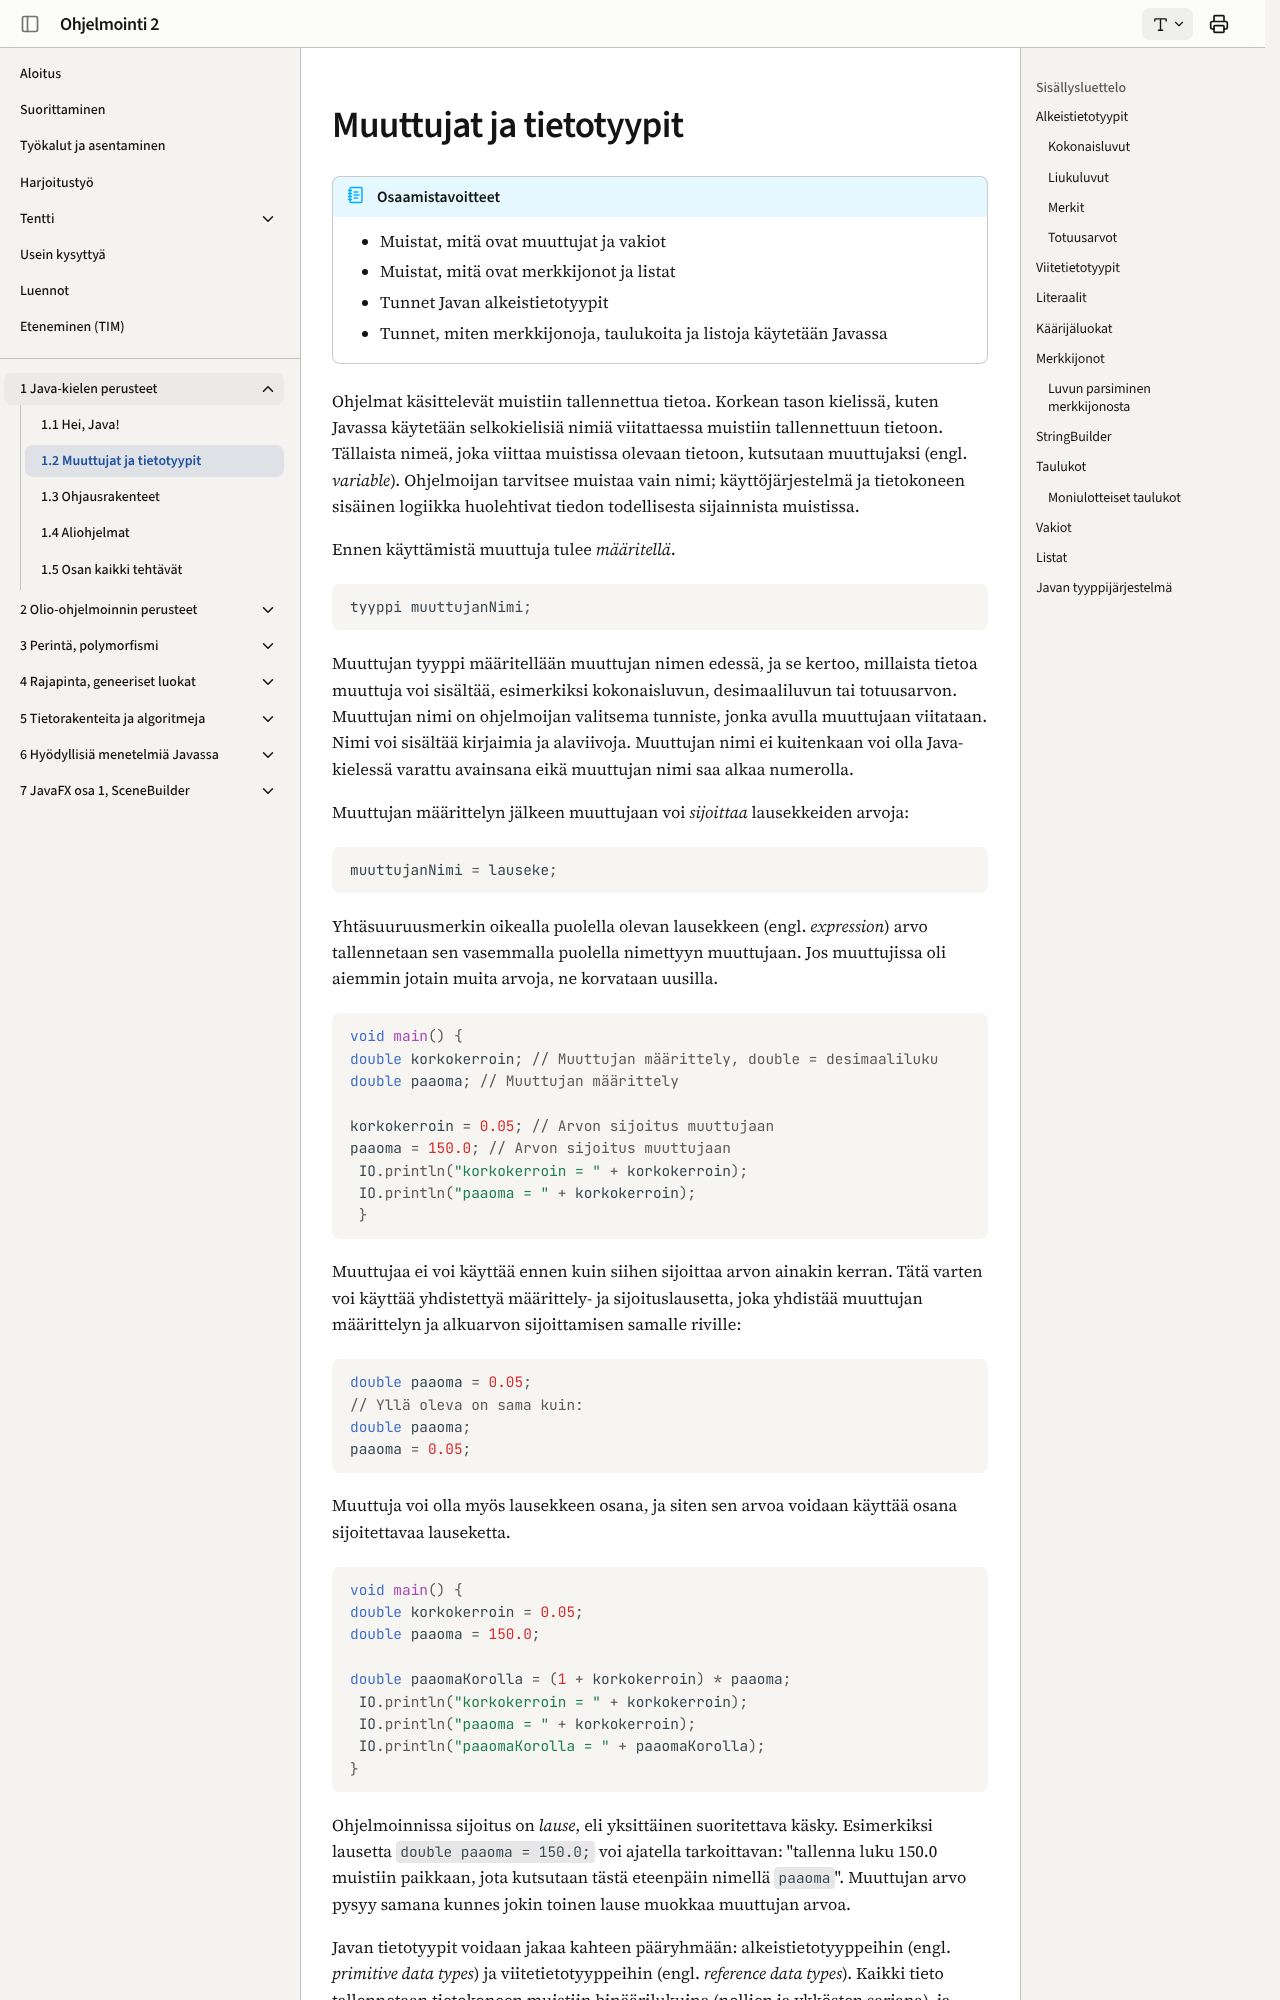

repository: ohj-perus-jy/ohj2 · page: osa1/02-muuttujat-ja-tietotyypit/index.html · generator: mkdocs

# Muuttujat ja tietotyypit

!!! abstract "Osaamistavoitteet"

    - Muistat, mitä ovat muuttujat ja vakiot
    - Muistat, mitä ovat merkkijonot ja listat
    - Tunnet Javan alkeistietotyypit
    - Tunnet, miten merkkijonoja, taulukoita ja listoja käytetään Javassa

Ohjelmat käsittelevät muistiin tallennettua tietoa. Korkean tason kielissä, kuten
Javassa käytetään selkokielisiä nimiä viitattaessa muistiin tallennettuun tietoon. Tällaista nimeä, joka viittaa muistissa
olevaan tietoon, kutsutaan muuttujaksi (engl. *variable*). Ohjelmoijan tarvitsee
muistaa vain nimi; käyttöjärjestelmä ja tietokoneen sisäinen logiikka huolehtivat tiedon todellisesta sijainnista
muistissa.

Ennen käyttämistä muuttuja tulee *määritellä*.

```java,ignore
tyyppi muuttujanNimi;
```

Muuttujan tyyppi määritellään muuttujan nimen edessä, ja se kertoo, millaista
tietoa muuttuja voi sisältää, esimerkiksi kokonaisluvun, desimaaliluvun tai
totuusarvon. 
Muuttujan nimi on ohjelmoijan valitsema tunniste, jonka avulla muuttujaan
viitataan. 
Nimi voi sisältää kirjaimia ja alaviivoja. Muuttujan nimi
ei kuitenkaan voi olla Java-kielessä varattu avainsana
eikä muuttujan nimi saa alkaa numerolla.

Muuttujan määrittelyn jälkeen muuttujaan voi *sijoittaa* lausekkeiden
arvoja:

```java,ignore
muuttujanNimi = lauseke;
```

Yhtäsuuruusmerkin oikealla puolella olevan
lausekkeen (engl. *expression*) arvo tallennetaan sen vasemmalla puolella
nimettyyn muuttujaan.
Jos muuttujissa oli aiemmin jotain muita arvoja, ne korvataan uusilla.

```java
//-void main() {
double korkokerroin; // Muuttujan määrittely, double = desimaaliluku
double paaoma; // Muuttujan määrittely

korkokerroin = 0.05; // Arvon sijoitus muuttujaan
paaoma = 150.0; // Arvon sijoitus muuttujaan
//- IO.println("korkokerroin = " + korkokerroin);
//- IO.println("paaoma = " + korkokerroin);
//- }
```

Muuttujaa ei voi käyttää ennen kuin siihen sijoittaa arvon ainakin kerran.
Tätä varten voi käyttää yhdistettyä määrittely- ja sijoituslausetta, joka
yhdistää muuttujan määrittelyn ja alkuarvon sijoittamisen samalle riville:

```java,ignore
double paaoma = 0.05; 
// Yllä oleva on sama kuin:
double paaoma;
paaoma = 0.05;
```

Muuttuja voi olla myös lausekkeen osana, ja siten sen arvoa voidaan käyttää
osana sijoitettavaa lauseketta. 

```java
//-void main() {
double korkokerroin = 0.05;
double paaoma = 150.0;

double paaomaKorolla = (1 + korkokerroin) * paaoma;
//- IO.println("korkokerroin = " + korkokerroin);
//- IO.println("paaoma = " + korkokerroin);
//- IO.println("paaomaKorolla = " + paaomaKorolla);
//-}
```

Ohjelmoinnissa sijoitus on *lause*, eli yksittäinen suoritettava käsky.
Esimerkiksi lausetta `double paaoma = 150.0;` voi ajatella tarkoittavan:
"tallenna luku 150.0 muistiin paikkaan, jota kutsutaan tästä eteenpäin nimellä
`paaoma`". Muuttujan arvo pysyy samana kunnes jokin toinen lause muokkaa
muuttujan arvoa.

Javan tietotyypit voidaan jakaa kahteen pääryhmään: alkeistietotyyppeihin (engl.
*primitive data types*) ja viitetietotyyppeihin (engl. *reference data types*).
Kaikki tieto tallennetaan tietokoneen muistiin binäärilukuina (nollien ja
ykkösten sarjana), ja tietotyypit eroavat toisistaan siinä, kuinka paljon
muistia ne varaavat, millaista dataa ne esittävät ja millä säännöillä dataa voi
käsitellä. Alkeistietotyypit sisältävät yksinkertaisia arvoja, kuten
kokonaislukuja ja totuusarvoja, kun taas viitetietotyypit sisältävät
monimutkaisempia rakenteita, kuten olioita, taulukoita ja merkkijonoja. 

## Alkeistietotyypit

Javassa on kahdeksan sisäänrakennettua alkeistietotyyppiä, joita 
voi karkeasti jakaa neljään kategoriaan: kokonaisluvut, liukuluvut, merkit
ja totuusarvot.
